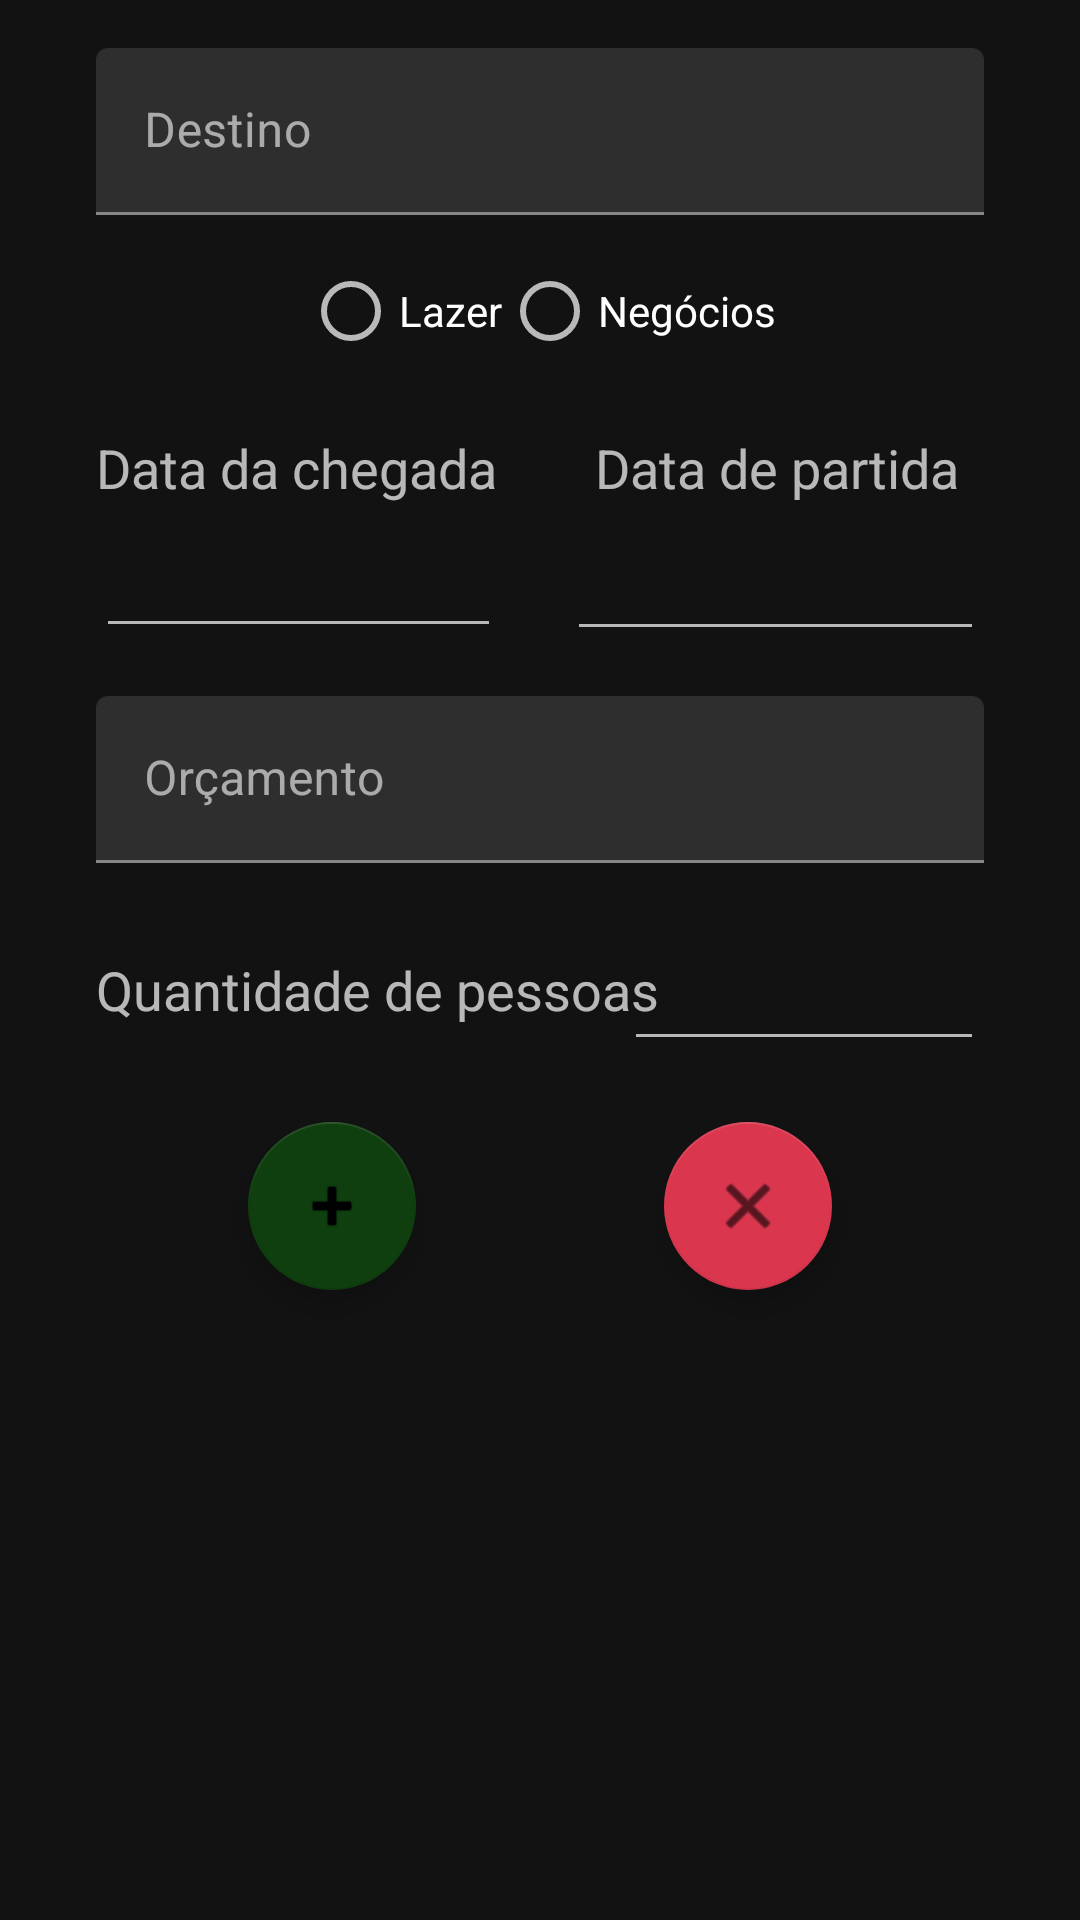

The Android layout XML behind this screen, and the referenced resources:
<!-- AndroidManifest.xml: application theme AppTheme -->
<!-- res/layout/activity_cadastra_trip.xml -->
<?xml version="1.0" encoding="utf-8"?>
<androidx.constraintlayout.widget.ConstraintLayout xmlns:android="http://schemas.android.com/apk/res/android"
    xmlns:app="http://schemas.android.com/apk/res-auto"
    xmlns:tools="http://schemas.android.com/tools"
    android:layout_width="match_parent"
    android:layout_height="match_parent"
    tools:context=".activity.CadastraTripActivity">

    <com.google.android.material.textfield.TextInputLayout
        android:id="@+id/textInputLayout"
        android:layout_width="0dp"
        android:layout_height="wrap_content"
        android:layout_marginStart="32dp"
        android:layout_marginLeft="32dp"
        android:layout_marginTop="16dp"
        android:layout_marginEnd="32dp"
        android:layout_marginRight="32dp"
        app:layout_constraintEnd_toEndOf="parent"
        app:layout_constraintStart_toStartOf="parent"
        app:layout_constraintTop_toTopOf="parent">

        <com.google.android.material.textfield.TextInputEditText
            android:id="@+id/editTextDestino"
            android:layout_width="match_parent"
            android:layout_height="wrap_content"
            android:hint="Destino" />
    </com.google.android.material.textfield.TextInputLayout>

    <LinearLayout
        android:id="@+id/linearLayout"
        android:layout_width="0dp"
        android:layout_height="wrap_content"
        android:layout_marginStart="32dp"
        android:layout_marginLeft="32dp"
        android:layout_marginTop="8dp"
        android:layout_marginEnd="32dp"
        android:layout_marginRight="32dp"
        android:orientation="horizontal"
        app:layout_constraintEnd_toEndOf="parent"
        app:layout_constraintStart_toStartOf="parent"
        app:layout_constraintTop_toBottomOf="@+id/textInputLayout">

        <RadioGroup
            android:id="@+id/radioGroupTipoViagem"
            android:layout_width="wrap_content"
            android:layout_height="wrap_content"
            android:layout_weight="1"
            android:gravity="center"
            android:orientation="horizontal">

            <RadioButton
                android:id="@+id/radioButtonLazer"
                android:layout_width="wrap_content"
                android:layout_height="wrap_content"
                android:text="Lazer" />

            <RadioButton
                android:id="@+id/radioButtonNegocio"
                android:layout_width="wrap_content"
                android:layout_height="wrap_content"
                android:text="Negócios" />

        </RadioGroup>
    </LinearLayout>

    <TextView
        android:id="@+id/textView6"
        android:layout_width="wrap_content"
        android:layout_height="wrap_content"
        android:layout_marginStart="32dp"
        android:layout_marginLeft="32dp"
        android:layout_marginTop="16dp"
        android:text="Data da chegada"
        android:textSize="18sp"
        app:layout_constraintStart_toStartOf="parent"
        app:layout_constraintTop_toBottomOf="@+id/linearLayout" />

    <EditText
        android:id="@+id/editTextDataChegada"
        android:layout_width="135dp"
        android:layout_height="40dp"
        android:layout_marginStart="32dp"
        android:layout_marginLeft="32dp"
        android:layout_marginTop="8dp"
        android:ems="10"
        android:inputType="textPersonName"
        app:layout_constraintStart_toStartOf="parent"
        app:layout_constraintTop_toBottomOf="@+id/textView6" />

    <TextView
        android:id="@+id/textView7"
        android:layout_width="wrap_content"
        android:layout_height="wrap_content"
        android:layout_marginTop="16dp"
        android:layout_marginEnd="40dp"
        android:layout_marginRight="40dp"
        android:text="Data de partida"
        android:textSize="18sp"
        app:layout_constraintEnd_toEndOf="parent"
        app:layout_constraintTop_toBottomOf="@+id/linearLayout" />

    <EditText
        android:id="@+id/editTextDataPartida"
        android:layout_width="139dp"
        android:layout_height="41dp"
        android:layout_marginTop="8dp"
        android:layout_marginEnd="32dp"
        android:ems="10"
        android:inputType="number|textPersonName|numberDecimal"
        app:layout_constraintEnd_toEndOf="parent"
        app:layout_constraintTop_toBottomOf="@+id/textView7" />

    <com.google.android.material.textfield.TextInputLayout
        android:id="@+id/textInputLayout3"
        android:layout_width="0dp"
        android:layout_height="wrap_content"
        android:layout_marginStart="32dp"
        android:layout_marginLeft="32dp"
        android:layout_marginTop="16dp"
        android:layout_marginEnd="32dp"
        android:layout_marginRight="32dp"
        app:layout_constraintEnd_toEndOf="parent"
        app:layout_constraintStart_toStartOf="parent"
        app:layout_constraintTop_toBottomOf="@+id/editTextDataChegada">

        <com.google.android.material.textfield.TextInputEditText
            android:id="@+id/textInputEditTextOrcamento"
            android:layout_width="match_parent"
            android:layout_height="wrap_content"
            android:hint="Orçamento"
            android:inputType="numberDecimal" />
    </com.google.android.material.textfield.TextInputLayout>

    <TextView
        android:id="@+id/textView8"
        android:layout_width="wrap_content"
        android:layout_height="wrap_content"
        android:layout_marginStart="32dp"
        android:layout_marginLeft="32dp"
        android:layout_marginTop="30dp"
        android:text="Quantidade de pessoas"
        android:textSize="18sp"
        app:layout_constraintStart_toStartOf="parent"
        app:layout_constraintTop_toBottomOf="@+id/textInputLayout3" />

    <EditText
        android:id="@+id/editTextQuantidadePessoas"
        android:layout_width="120dp"
        android:layout_height="50dp"
        android:layout_marginTop="16dp"
        android:layout_marginEnd="32dp"
        android:ems="10"
        android:inputType="textPersonName|numberDecimal"
        app:layout_constraintEnd_toEndOf="parent"
        app:layout_constraintTop_toBottomOf="@+id/textInputLayout3" />

    <com.google.android.material.floatingactionbutton.FloatingActionButton
        android:id="@+id/floatActionButtonAdicionaTrip"
        android:layout_width="wrap_content"
        android:layout_height="wrap_content"
        android:layout_marginTop="32dp"
        android:clickable="true"
        app:backgroundTint="@color/corBotaoAdicionar"
        app:layout_constraintEnd_toStartOf="@+id/floatingActionButtonCancelarViagem"
        app:layout_constraintHorizontal_bias="0.5"
        app:layout_constraintHorizontal_chainStyle="spread"
        app:layout_constraintStart_toStartOf="parent"
        app:layout_constraintTop_toBottomOf="@+id/textView8"
        app:srcCompat="@android:drawable/ic_input_add" />

    <com.google.android.material.floatingactionbutton.FloatingActionButton
        android:id="@+id/floatingActionButtonCancelarViagem"
        android:layout_width="wrap_content"
        android:layout_height="wrap_content"
        android:layout_marginTop="32dp"
        android:clickable="true"
        app:backgroundTint="@color/corBotaoCancelar"
        app:layout_constraintEnd_toEndOf="parent"
        app:layout_constraintHorizontal_bias="0.5"
        app:layout_constraintStart_toEndOf="@+id/floatActionButtonAdicionaTrip"
        app:layout_constraintTop_toBottomOf="@+id/textView8"
        app:srcCompat="@android:drawable/ic_menu_close_clear_cancel" />

</androidx.constraintlayout.widget.ConstraintLayout>
<!-- resources referenced by this layout -->
<resources>
  <color name="corBotaoAdicionar">#0F3E0F</color>
  <color name="corBotaoCancelar">#DA374F</color>
  <style name="AppTheme" parent="Theme.MaterialComponents.NoActionBar">
          
          <item name="colorPrimary">@color/colorPrimary</item>
          <item name="colorPrimaryDark">@color/colorPrimaryDark</item>
          <item name="colorAccent">@color/colorAccent</item>
      </style>
  <color name="colorPrimary">#30DFD9</color>
  <color name="colorPrimaryDark">#7F7D81</color>
  <color name="colorAccent">#35BA53</color>
</resources>
